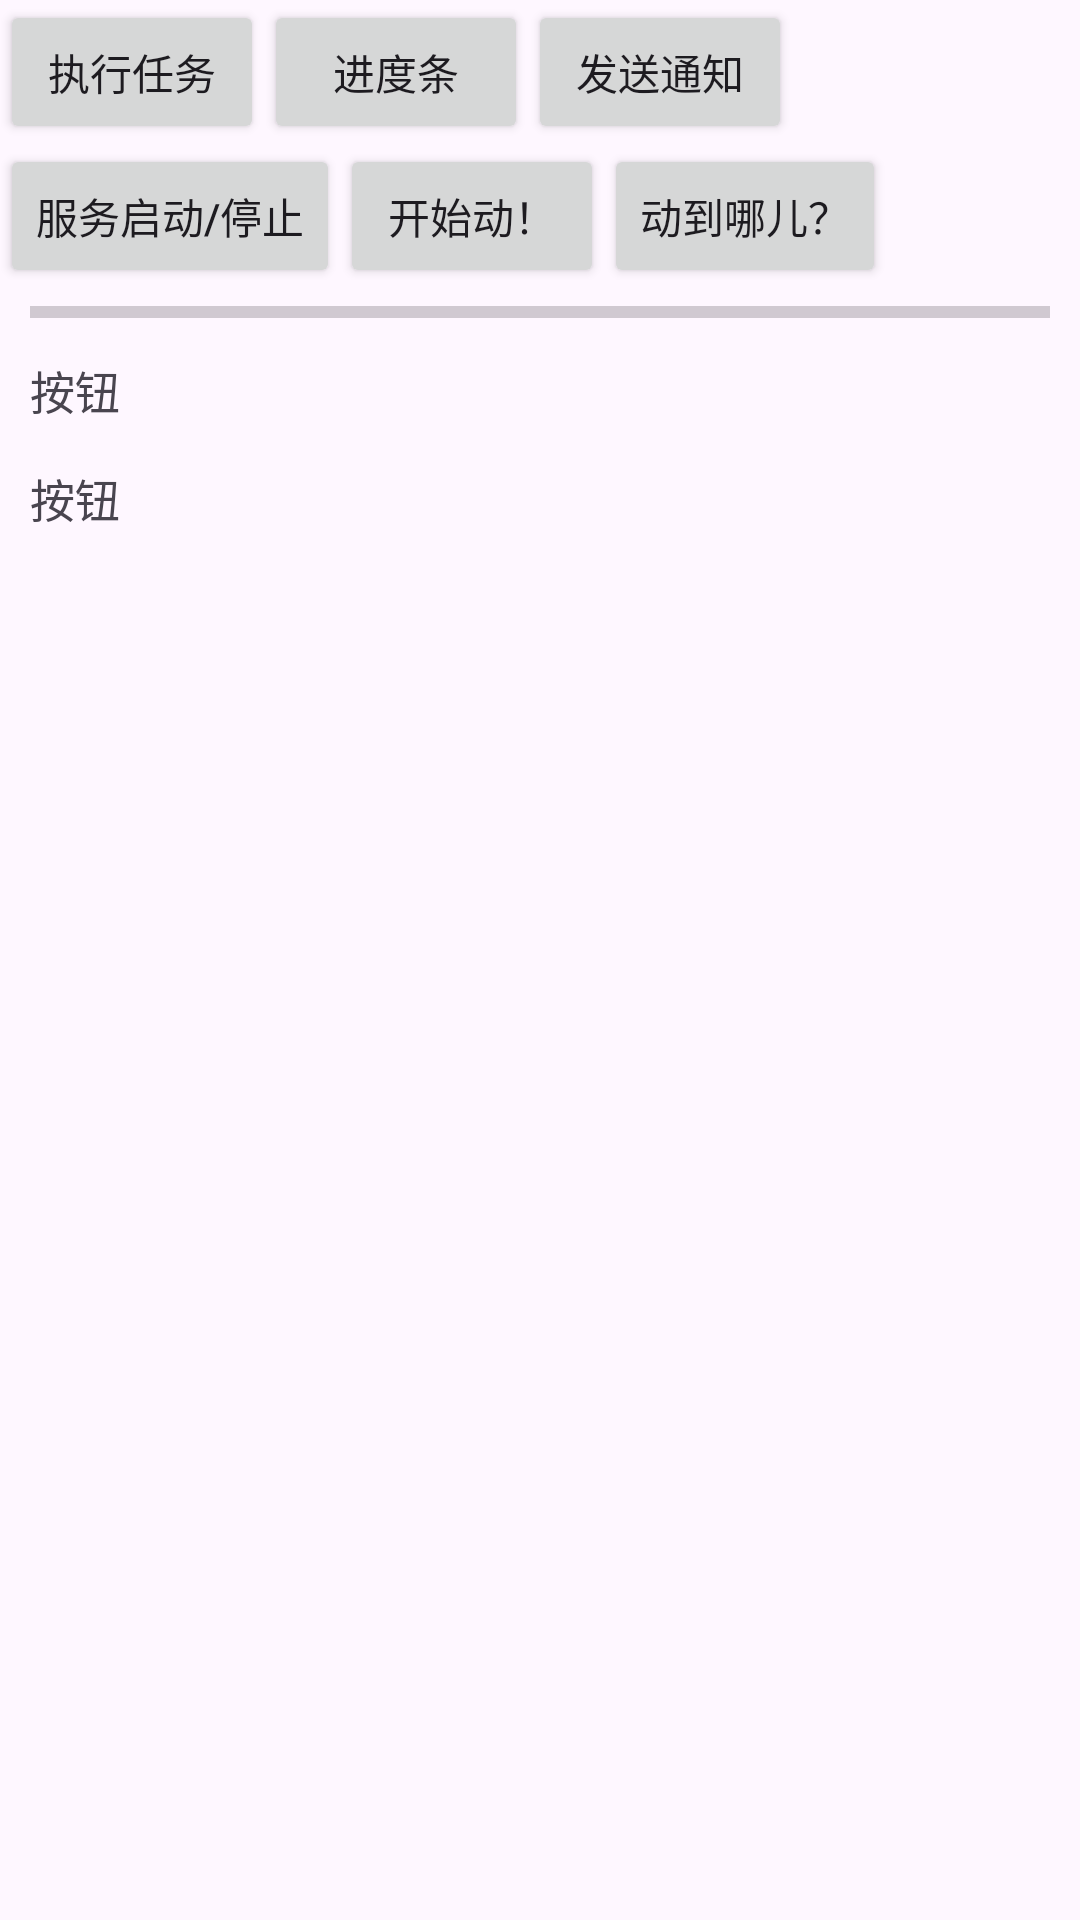

Reconstruct the res/layout file that produces this screen, plus the resources it refers to.
<!-- AndroidManifest.xml: application theme Theme.UItest -->
<!-- res/layout/activity_multi_thread_test.xml -->
<?xml version="1.0" encoding="utf-8"?>
<LinearLayout xmlns:android="http://schemas.android.com/apk/res/android"
    xmlns:app="http://schemas.android.com/apk/res-auto"
    xmlns:tools="http://schemas.android.com/tools"
    android:id="@+id/main"
    android:layout_width="match_parent"
    android:layout_height="match_parent"
    android:orientation="vertical"
    tools:context=".multithreadtest.MultiThreadTestActivity">

    <LinearLayout
        android:layout_width="match_parent"
        android:layout_height="wrap_content"
        android:orientation="horizontal">

        <Button
            android:layout_width="wrap_content"
            android:layout_height="wrap_content"
            android:onClick="startTask"
            android:text="执行任务" />

        <Button
            android:layout_width="wrap_content"
            android:layout_height="wrap_content"
            android:onClick="startTaskBar"
            android:text="进度条" />
        <Button
            android:layout_width="wrap_content"
            android:layout_height="wrap_content"
            android:onClick="sendNotif"
            android:text="发送通知" />

    </LinearLayout>

    <LinearLayout
        android:layout_width="match_parent"
        android:layout_height="wrap_content"
        android:orientation="horizontal">

        <Button
            android:layout_width="wrap_content"
            android:layout_height="wrap_content"
            android:onClick="serviceAct"
            android:text="服务启动/停止" />
        <Button
            android:layout_width="wrap_content"
            android:layout_height="wrap_content"
            android:onClick="taskRun"
            android:text="开始动！" />

        <Button
            android:layout_width="wrap_content"
            android:layout_height="wrap_content"
            android:onClick="taskRequest"
            android:text="动到哪儿？" />


    </LinearLayout>

    <ProgressBar
        android:id="@+id/progressBar"
        style="?android:attr/progressBarStyleHorizontal"
        android:layout_width="match_parent"
        android:layout_height="wrap_content"
        android:layout_marginHorizontal="10dp"
        android:max="10000"
        tools:layout_editor_absoluteX="131dp"
        tools:layout_editor_absoluteY="153dp" />

    <TextView
        android:id="@+id/tv_show"
        style="@style/alter_button_others_default"
        android:layout_width="wrap_content"
        android:layout_height="wrap_content"
        android:layout_marginLeft="10dp" />

    <TextView
        android:id="@+id/tv_show2"
        style="@style/alter_button_others_default"
        android:layout_width="wrap_content"
        android:layout_height="wrap_content"
        android:layout_marginLeft="10dp" />

</LinearLayout>
<!-- resources referenced by this layout -->
<resources>
  <style name="alter_button_others_default">
          <item name="android:layout_width">match_parent</item>
          <item name="android:layout_height">wrap_content</item>
          <item name="android:textSize">15sp</item>
          <item name="android:paddingVertical" tools:targetApi="o">7dp</item>
          <item name="android:gravity">center</item>
          <item name="android:text">@string/button_item_default</item>
      </style>
  <style name="Theme.UItest" parent="Base.Theme.UItest" />
  <string name="button_item_default">按钮</string>
  <style name="Base.Theme.UItest" parent="Theme.Material3.DayNight.NoActionBar">
          
          
      </style>
</resources>
